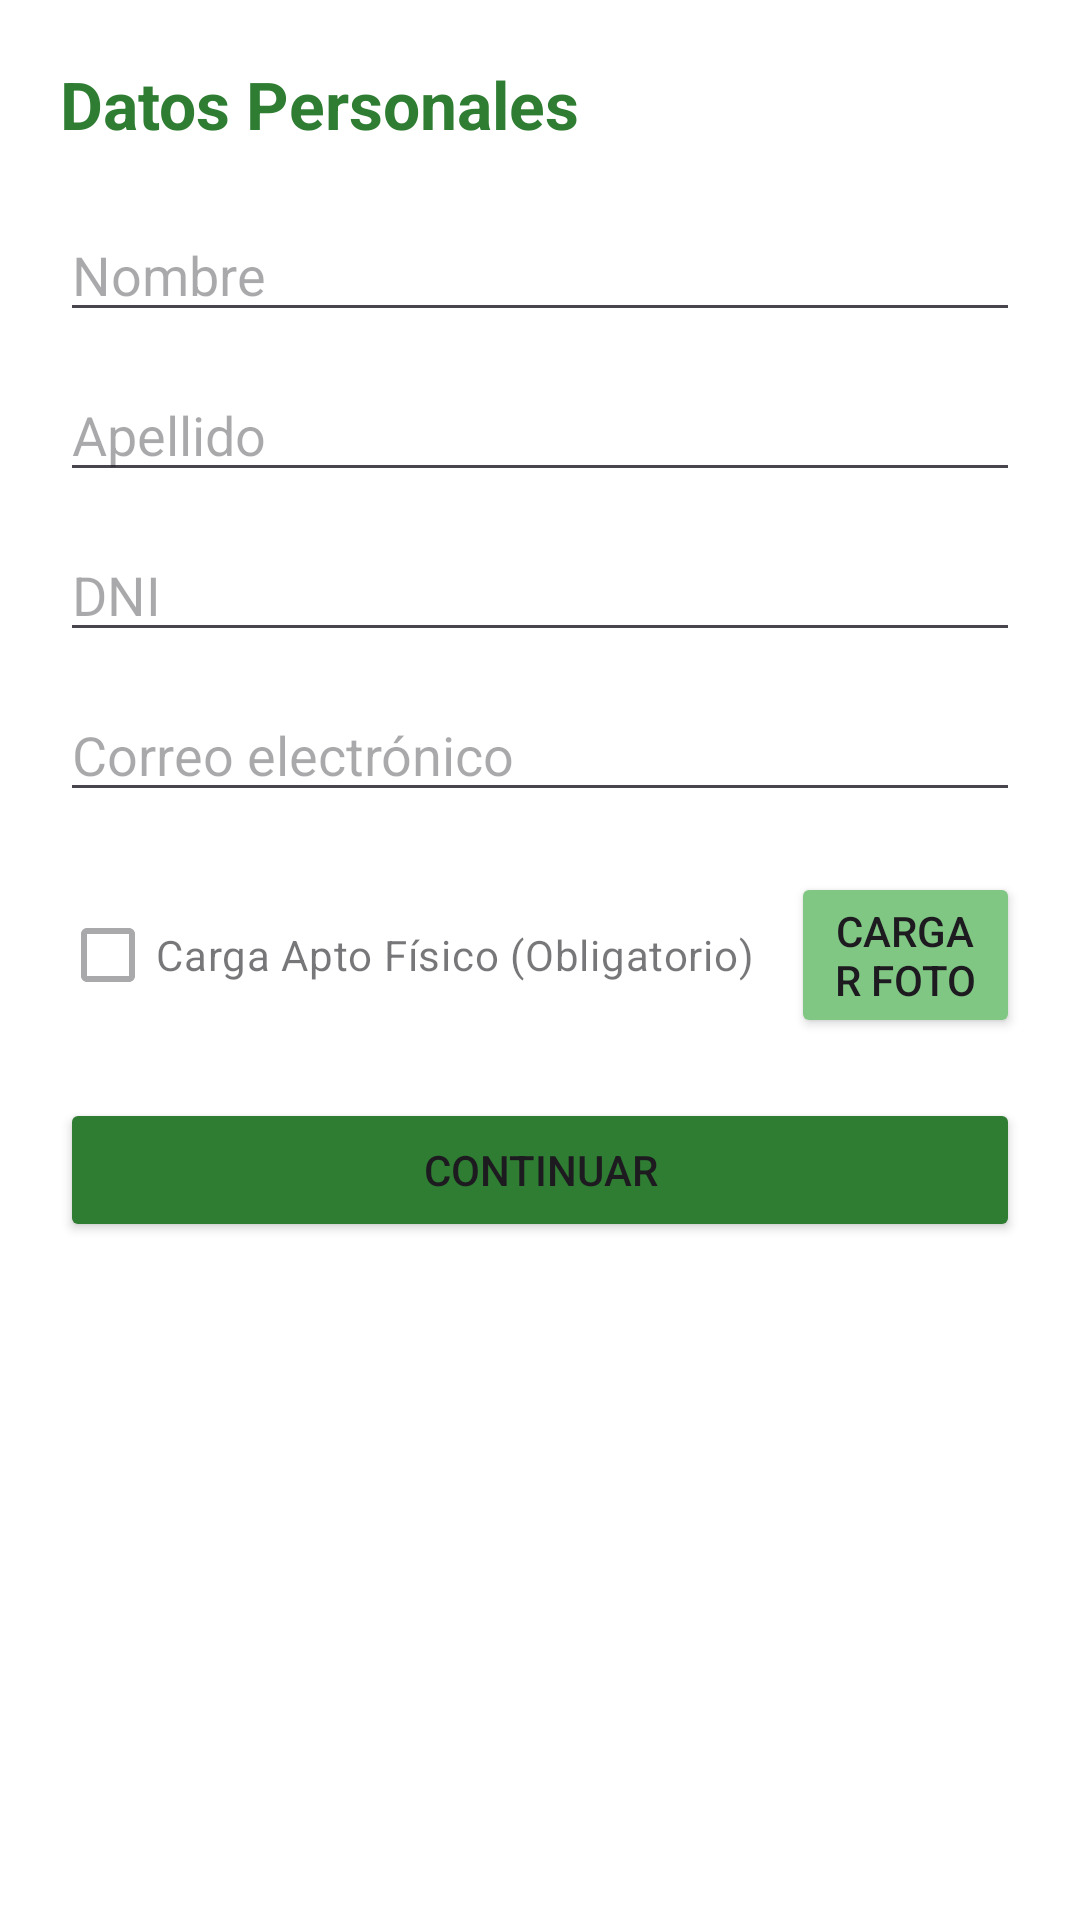

Reconstruct the res/layout file that produces this screen, plus the resources it refers to.
<!-- AndroidManifest.xml: application theme Theme.FaseInicialConsulta -->
<!-- res/layout/activity_registro_persona.xml -->
<?xml version="1.0" encoding="utf-8"?>
<ScrollView xmlns:android="http://schemas.android.com/apk/res/android"
    android:layout_width="match_parent"
    android:layout_height="match_parent"
    android:padding="20dp"
    android:background="#FFFFFF">

    <LinearLayout
        android:layout_width="match_parent"
        android:layout_height="wrap_content"
        android:orientation="vertical">

        <TextView
            android:layout_width="wrap_content"
            android:layout_height="wrap_content"
            android:text="@string/datos_personales"
            android:textSize="22sp"
            android:textStyle="bold"
            android:textColor="#2E7D32"
            android:layout_marginBottom="20dp" />

        <EditText
            android:id="@+id/etNombre"
            android:layout_width="match_parent"
            android:layout_height="wrap_content"
            android:hint="@string/nombre"
            android:inputType="textPersonName"
            android:layout_marginBottom="12dp" />

        <EditText
            android:id="@+id/etApellido"
            android:layout_width="match_parent"
            android:layout_height="wrap_content"
            android:hint="@string/apellido"
            android:inputType="textPersonName"
            android:layout_marginBottom="12dp" />

        <EditText
            android:id="@+id/etDni"
            android:layout_width="match_parent"
            android:layout_height="wrap_content"
            android:hint="@string/dni"
            android:inputType="number"
            android:layout_marginBottom="12dp" />

        <EditText
            android:id="@+id/etCorreo"
            android:layout_width="match_parent"
            android:layout_height="wrap_content"
            android:hint="@string/correo_electr_nico"
            android:inputType="textEmailAddress"
            android:layout_marginBottom="20dp" />

        <LinearLayout
            android:layout_width="match_parent"
            android:layout_height="wrap_content"
            android:orientation="horizontal"
            android:gravity="center_vertical"
            android:layout_marginBottom="20dp">

            <CheckBox
                android:id="@+id/cbAptoFisico"
                android:layout_width="wrap_content"
                android:layout_height="wrap_content"
                android:text="@string/carga_apto_f_sico_obligatorio"
                android:enabled="false" />

            <Button
                android:id="@+id/btnCargarFotoApto"
                android:layout_width="wrap_content"
                android:layout_height="wrap_content"
                android:text="@string/cargar_foto"
                android:layout_marginStart="12dp"
                android:backgroundTint="#81C784" />
        </LinearLayout>

        <Button
            android:id="@+id/btnContinuarRegistro"
            android:layout_width="match_parent"
            android:layout_height="wrap_content"
            android:text="@string/continuar"
            android:backgroundTint="#2E7D32"
            android:padding="14dp" />

    </LinearLayout>
</ScrollView>
<!-- resources referenced by this layout -->
<resources>
  <string name="apellido">Apellido</string>
  <string name="carga_apto_f_sico_obligatorio">Carga Apto Físico (Obligatorio)</string>
  <string name="cargar_foto">Cargar Foto</string>
  <string name="continuar">Continuar</string>
  <string name="correo_electr_nico">Correo electrónico</string>
  <string name="datos_personales">Datos Personales</string>
  <string name="dni">DNI</string>
  <string name="nombre">Nombre</string>
  <style name="Theme.FaseInicialConsulta" parent="Base.Theme.FaseInicialConsulta" />
  <style name="Base.Theme.FaseInicialConsulta" parent="Theme.Material3.DayNight.NoActionBar">
          
          
      </style>
</resources>
